Labelled photos from "V231", an image-classification folder in JuliaQuero/img_dataset. The possible labels are: backdoor malware, PUP, packed malware, trojan malware, worm malware.

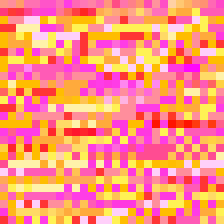
Label: PUP

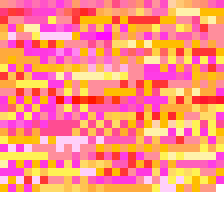
Label: PUP

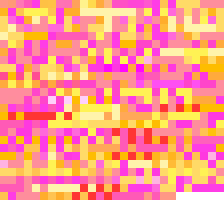
Label: trojan malware

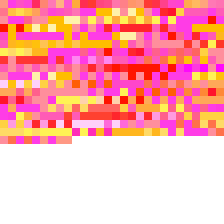
Label: trojan malware

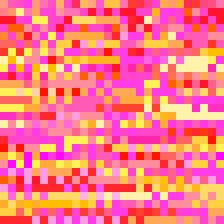
Label: backdoor malware

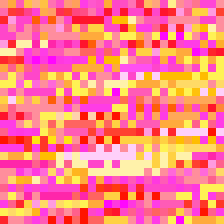
Label: worm malware
